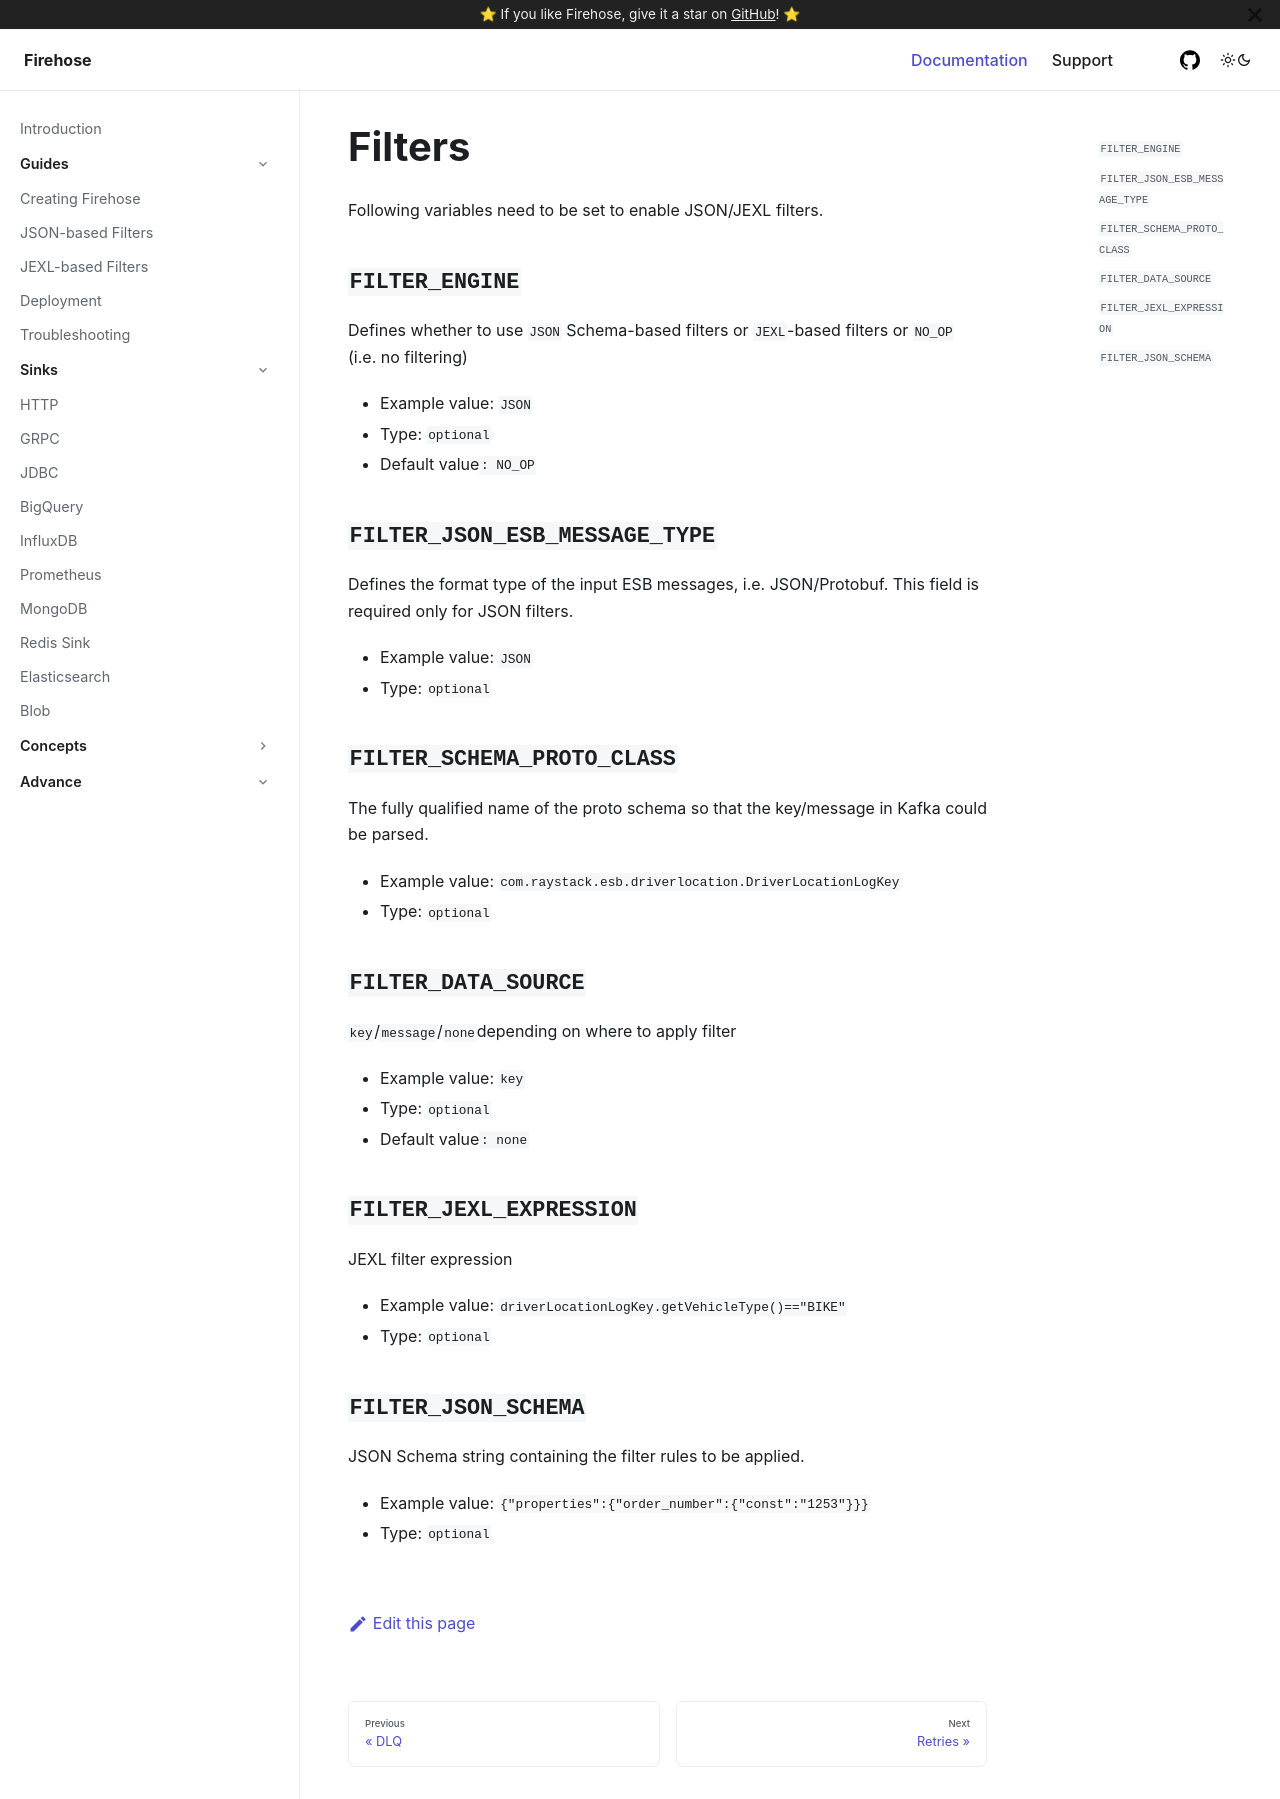

repository: raystack/firehose · page: advance/filters/index.html · generator: docusaurus

# Filters

Following variables need to be set to enable JSON/JEXL filters.

## `FILTER_ENGINE`

Defines whether to use `JSON` Schema-based filters or `JEXL`-based filters or `NO_OP` \(i.e. no filtering\)

- Example value: `JSON`
- Type: `optional`
- Default value`: NO_OP`

## `FILTER_JSON_ESB_MESSAGE_TYPE`

Defines the format type of the input ESB messages, i.e. JSON/Protobuf. This field is required only for JSON filters.

- Example value: `JSON`
- Type: `optional`

## `FILTER_SCHEMA_PROTO_CLASS`

The fully qualified name of the proto schema so that the key/message in Kafka could be parsed.

- Example value: `com.raystack.esb.driverlocation.DriverLocationLogKey`
- Type: `optional`

## `FILTER_DATA_SOURCE`

`key`/`message`/`none`depending on where to apply filter

- Example value: `key`
- Type: `optional`
- Default value`: none`

## `FILTER_JEXL_EXPRESSION`

JEXL filter expression

- Example value: `driverLocationLogKey.getVehicleType()=="BIKE"`
- Type: `optional`

## `FILTER_JSON_SCHEMA`

JSON Schema string containing the filter rules to be applied.

- Example value: `{"properties":{"order_number":{"const":"1253"}}}`
- Type: `optional`
